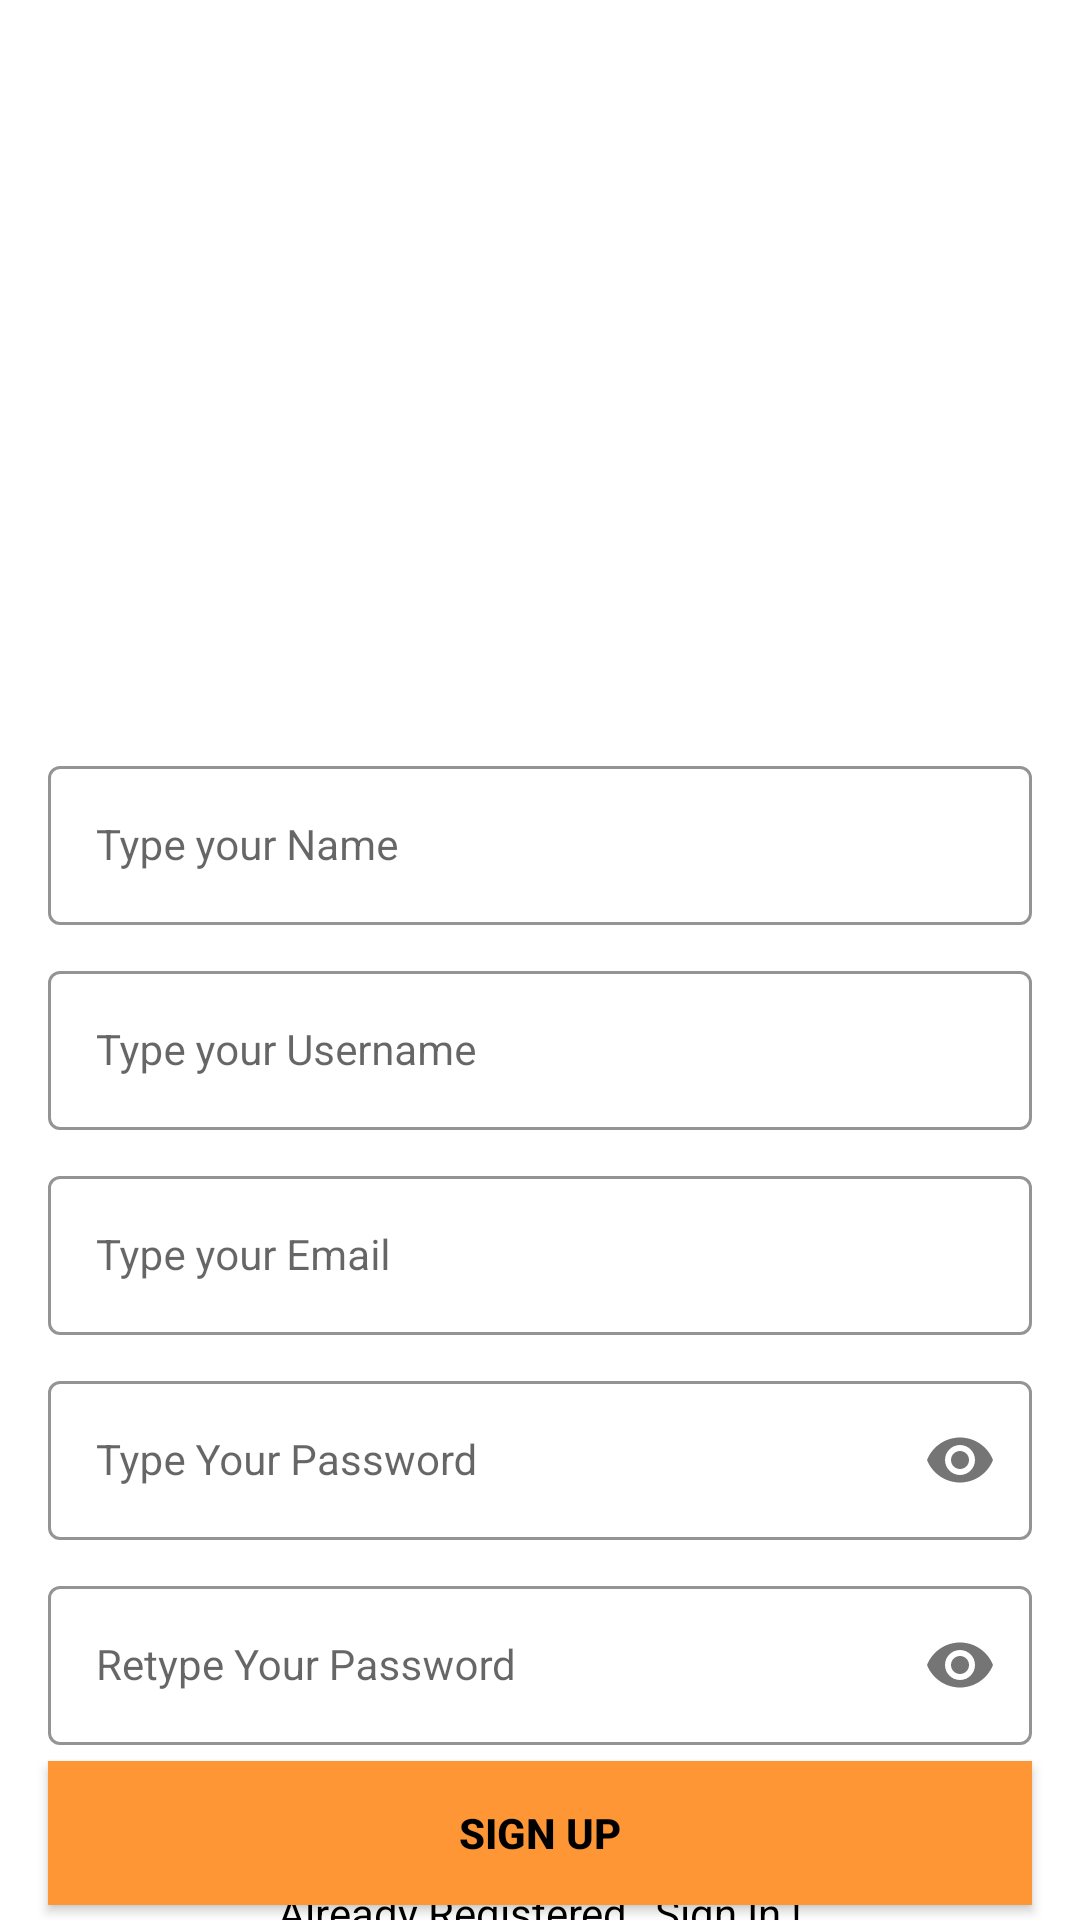

Write the Android layout XML for this screen, with the resource values it uses.
<!-- AndroidManifest.xml: application theme Theme.AndroidMobileSub02 -->
<!-- res/layout/activity_signup.xml -->
<?xml version="1.0" encoding="utf-8"?>
<androidx.constraintlayout.widget.ConstraintLayout xmlns:android="http://schemas.android.com/apk/res/android"
    xmlns:app="http://schemas.android.com/apk/res-auto"
    xmlns:tools="http://schemas.android.com/tools"
    android:layout_width="match_parent"
    android:layout_height="match_parent"
    android:background="@drawable/signup_screen"
    tools:context=".SignUpActivity">


    <com.google.android.material.textfield.TextInputLayout
        android:id="@+id/nameLayout"
        style="@style/LoginTextInputOuterFieldStyle"
        android:layout_width="match_parent"
        android:layout_height="wrap_content"
        android:layout_marginHorizontal="16dp"
        android:layout_marginTop="250dp"
        app:boxStrokeColor="@color/dicoding_color"
        app:hintTextColor="@color/dicoding_color"
        app:layout_constraintEnd_toEndOf="parent"
        app:layout_constraintHorizontal_bias="0.5"
        app:layout_constraintStart_toStartOf="parent"
        app:layout_constraintTop_toTopOf="parent">

        <com.google.android.material.textfield.TextInputEditText
            android:id="@+id/nameEt"
            style="@style/LoginTextInputInnerFieldStyle"
            android:layout_width="match_parent"
            android:layout_height="wrap_content"
            android:hint="Type your Name"
            android:inputType="text" />

    </com.google.android.material.textfield.TextInputLayout>

    <com.google.android.material.textfield.TextInputLayout
        android:id="@+id/usernameLayout"
        style="@style/LoginTextInputOuterFieldStyle"
        android:layout_width="match_parent"
        android:layout_height="wrap_content"
        android:layout_marginHorizontal="16dp"
        android:layout_marginTop="10dp"
        app:boxStrokeColor="@color/dicoding_color"
        app:hintTextColor="@color/dicoding_color"
        app:layout_constraintEnd_toEndOf="parent"
        app:layout_constraintHorizontal_bias="0.5"
        app:layout_constraintStart_toStartOf="parent"
        app:layout_constraintTop_toBottomOf="@id/nameLayout">

        <com.google.android.material.textfield.TextInputEditText
            android:id="@+id/usernameEt"
            style="@style/LoginTextInputInnerFieldStyle"
            android:layout_width="match_parent"
            android:layout_height="wrap_content"
            android:hint="Type your Username"
            android:inputType="textEmailAddress" />
    </com.google.android.material.textfield.TextInputLayout>
    
    <com.google.android.material.textfield.TextInputLayout
        android:id="@+id/emailLayout"
        style="@style/LoginTextInputOuterFieldStyle"
        android:layout_width="match_parent"
        android:layout_height="wrap_content"
        android:layout_marginHorizontal="16dp"
        android:layout_marginTop="10dp"
        app:boxStrokeColor="@color/dicoding_color"
        app:hintTextColor="@color/dicoding_color"
        app:layout_constraintEnd_toEndOf="parent"
        app:layout_constraintHorizontal_bias="0.5"
        app:layout_constraintStart_toStartOf="parent"
        app:layout_constraintTop_toBottomOf="@id/usernameLayout">

        <com.google.android.material.textfield.TextInputEditText
            android:id="@+id/emailEt"
            style="@style/LoginTextInputInnerFieldStyle"
            android:layout_width="match_parent"
            android:layout_height="wrap_content"
            android:hint="Type your Email"
            android:inputType="textEmailAddress" />
    </com.google.android.material.textfield.TextInputLayout>

    <com.google.android.material.textfield.TextInputLayout
        android:id="@+id/passwordLayout"
        style="@style/LoginTextInputOuterFieldStyle"
        android:layout_width="match_parent"
        android:layout_height="wrap_content"
        android:layout_marginHorizontal="16dp"
        android:layout_marginTop="10dp"
        app:boxStrokeColor="@color/dicoding_color"
        app:hintTextColor="@color/dicoding_color"
        app:layout_constraintEnd_toEndOf="parent"
        app:layout_constraintHorizontal_bias="0.5"
        app:layout_constraintStart_toStartOf="parent"
        app:layout_constraintTop_toBottomOf="@id/emailLayout"
        app:passwordToggleEnabled="true">

        <com.google.android.material.textfield.TextInputEditText
            android:id="@+id/passET"
            style="@style/LoginTextInputInnerFieldStyle"
            android:layout_width="match_parent"
            android:layout_height="wrap_content"
            android:hint="Type Your Password"
            android:inputType="textPassword" />
    </com.google.android.material.textfield.TextInputLayout>

    <com.google.android.material.textfield.TextInputLayout
        android:id="@+id/confirmPasswordLayout"
        style="@style/LoginTextInputOuterFieldStyle"
        android:layout_width="match_parent"
        android:layout_height="wrap_content"
        android:layout_marginHorizontal="16dp"
        android:layout_marginTop="10dp"
        app:boxStrokeColor="@color/dicoding_color"
        app:hintTextColor="@color/dicoding_color"
        app:layout_constraintEnd_toEndOf="parent"
        app:layout_constraintHorizontal_bias="0.5"
        app:layout_constraintStart_toStartOf="parent"
        app:layout_constraintTop_toBottomOf="@id/passwordLayout"
        app:passwordToggleEnabled="true">

        <com.google.android.material.textfield.TextInputEditText
            android:id="@+id/confirmPassEt"
            style="@style/LoginTextInputInnerFieldStyle"
            android:layout_width="match_parent"
            android:layout_height="wrap_content"
            android:hint="Retype Your Password"
            android:inputType="textPassword" />
    </com.google.android.material.textfield.TextInputLayout>

    <androidx.appcompat.widget.AppCompatButton
        android:id="@+id/button"
        android:layout_width="0dp"
        android:layout_height="wrap_content"
        android:layout_marginHorizontal="16dp"
        android:background="@color/dicoding_color"
        android:text="Sign Up"
        android:textColor="@color/black"
        android:textStyle="bold"
        app:layout_constraintBottom_toBottomOf="parent"
        app:layout_constraintEnd_toEndOf="parent"
        app:layout_constraintHorizontal_bias="0.5"
        app:layout_constraintStart_toStartOf="parent"
        app:layout_constraintTop_toBottomOf="@+id/confirmPasswordLayout" />
    <TextView
        android:id="@+id/textView"
        android:layout_width="wrap_content"
        android:layout_height="wrap_content"
        android:textColor="@color/black"
        android:text="Already Registered , Sign In !"
        app:layout_constraintBottom_toBottomOf="parent"
        app:layout_constraintEnd_toEndOf="parent"
        app:layout_constraintHorizontal_bias="0.5"
        app:layout_constraintStart_toStartOf="parent"
        app:layout_constraintTop_toBottomOf="@+id/button" />
</androidx.constraintlayout.widget.ConstraintLayout>
<!-- resources referenced by this layout -->
<resources>
  <color name="black">#FF000000</color>
  <color name="dicoding_color">#FE9635</color>
  <style name="LoginTextInputInnerFieldStyle" parent="Widget.MaterialComponents.TextInputLayout.OutlinedBox">
          <item name="android:layout_width">match_parent</item>
          <item name="android:layout_height">wrap_content</item>
          <item name="android:textColor">@color/black</item>
          <item name="android:textColorHint">@color/black</item>
          <item name="android:maxLines">1</item>
          <item name="android:textSize">14sp</item>
          <item name="android:singleLine">true</item>
      </style>
  <style name="LoginTextInputOuterFieldStyle" parent="Widget.MaterialComponents.TextInputLayout.OutlinedBox">
          <item name="android:layout_width">match_parent</item>
          <item name="android:layout_height">wrap_content</item>
          <item name="android:layout_marginTop">15dp</item>
          <item name="android:layout_marginBottom">15dp</item>
      </style>
  <style name="Theme.AndroidMobileSub02" parent="Theme.MaterialComponents.DayNight.DarkActionBar">
          
          <item name="colorPrimary">@color/dicoding_color</item>
          <item name="colorPrimaryVariant">@color/purple_700</item>
          <item name="colorOnPrimary">@color/white</item>
          
          <item name="colorSecondary">@color/teal_200</item>
          <item name="colorSecondaryVariant">@color/teal_700</item>
          <item name="colorOnSecondary">@color/black</item>
          
          <item name="android:statusBarColor">?attr/colorPrimaryVariant</item>
          
      </style>
  <color name="purple_700">#FF3700B3</color>
  <color name="white">#FFFFFFFF</color>
  <color name="teal_200">#FF03DAC5</color>
  <color name="teal_700">#FF018786</color>
</resources>
